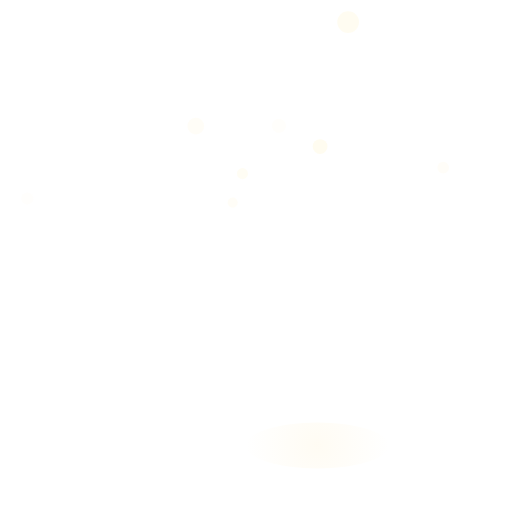
t = 0.00 s
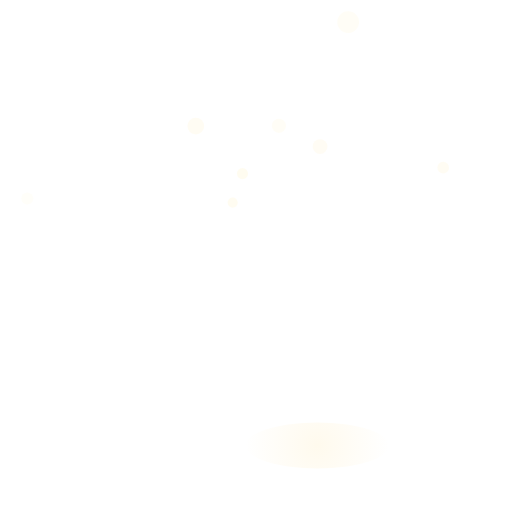
t = 0.43 s
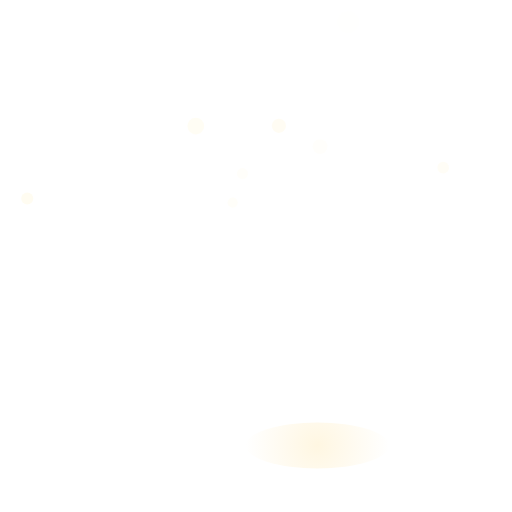
t = 1.28 s
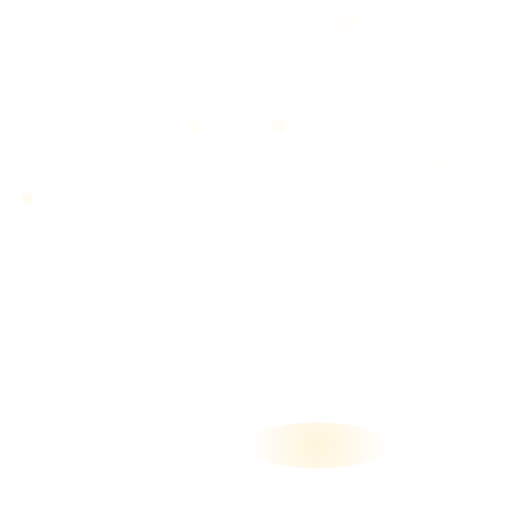
t = 1.70 s
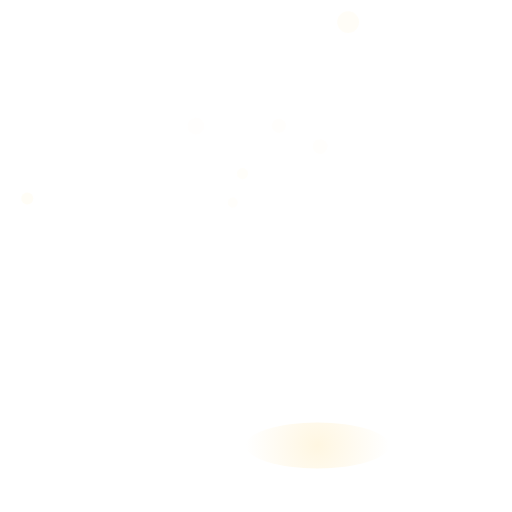
t = 2.13 s
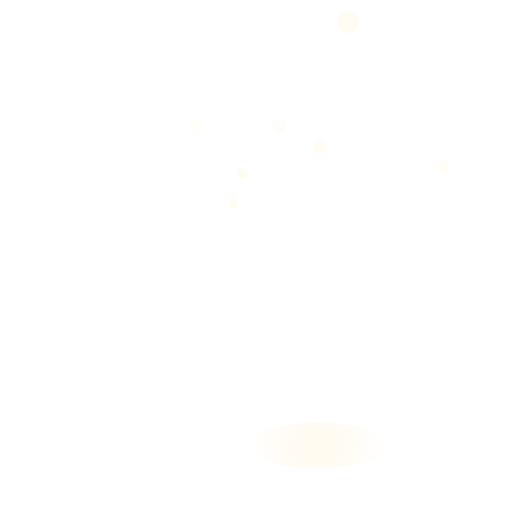
t = 2.98 s

The animated SVG that drew these frames (rendered in a browser with its animation timeline set to each time). Animation: 9 SMIL elements (animate=9); one cycle of 3.40 s, repeats indefinitely.

<svg xmlns="http://www.w3.org/2000/svg" width="400" height="400" viewBox="0 0 400 400"><defs><radialGradient id="tra0" gradientUnits="userSpaceOnUse" cx="248" cy="348" r="56"><stop offset="0" stop-color="#FFE6A8" stop-opacity="0.45"/><stop offset="1" stop-color="#FFE6A8" stop-opacity="0"/></radialGradient></defs><ellipse cx="248" cy="348" rx="56" ry="18" fill="url(#tra0)" opacity="0.3"><animate attributeName="opacity" values="0.3;0.9;0.3" dur="3.4s" repeatCount="indefinite"/></ellipse><circle cx="271.98" cy="17.27" r="8.52" fill="#FFF8E0" opacity="0"><animate attributeName="opacity" values="0;0.5;0" dur="3.02s" begin="-1.69s" repeatCount="indefinite"/></circle><circle cx="250.06" cy="114.51" r="5.78" fill="#FFF8E0" opacity="0"><animate attributeName="opacity" values="0;0.5;0" dur="3.67s" begin="-1.89s" repeatCount="indefinite"/></circle><circle cx="346.25" cy="131.02" r="4.56" fill="#FFF8E0" opacity="0"><animate attributeName="opacity" values="0;0.5;0" dur="2.71s" begin="-0.63s" repeatCount="indefinite"/></circle><circle cx="189.43" cy="135.66" r="4.32" fill="#FFF8E0" opacity="0"><animate attributeName="opacity" values="0;0.5;0" dur="2.58s" begin="-0.91s" repeatCount="indefinite"/></circle><circle cx="217.9" cy="98.29" r="5.54" fill="#FFF8E0" opacity="0"><animate attributeName="opacity" values="0;0.5;0" dur="2.68s" begin="-0.33s" repeatCount="indefinite"/></circle><circle cx="152.98" cy="98.52" r="6.53" fill="#FFF8E0" opacity="0"><animate attributeName="opacity" values="0;0.5;0" dur="3.21s" begin="-0.84s" repeatCount="indefinite"/></circle><circle cx="181.78" cy="158.29" r="3.94" fill="#FFF8E0" opacity="0"><animate attributeName="opacity" values="0;0.5;0" dur="2.43s" begin="-0.65s" repeatCount="indefinite"/></circle><circle cx="21.29" cy="155.13" r="4.7" fill="#FFF8E0" opacity="0"><animate attributeName="opacity" values="0;0.5;0" dur="3.32s" begin="-0.27s" repeatCount="indefinite"/></circle></svg>
